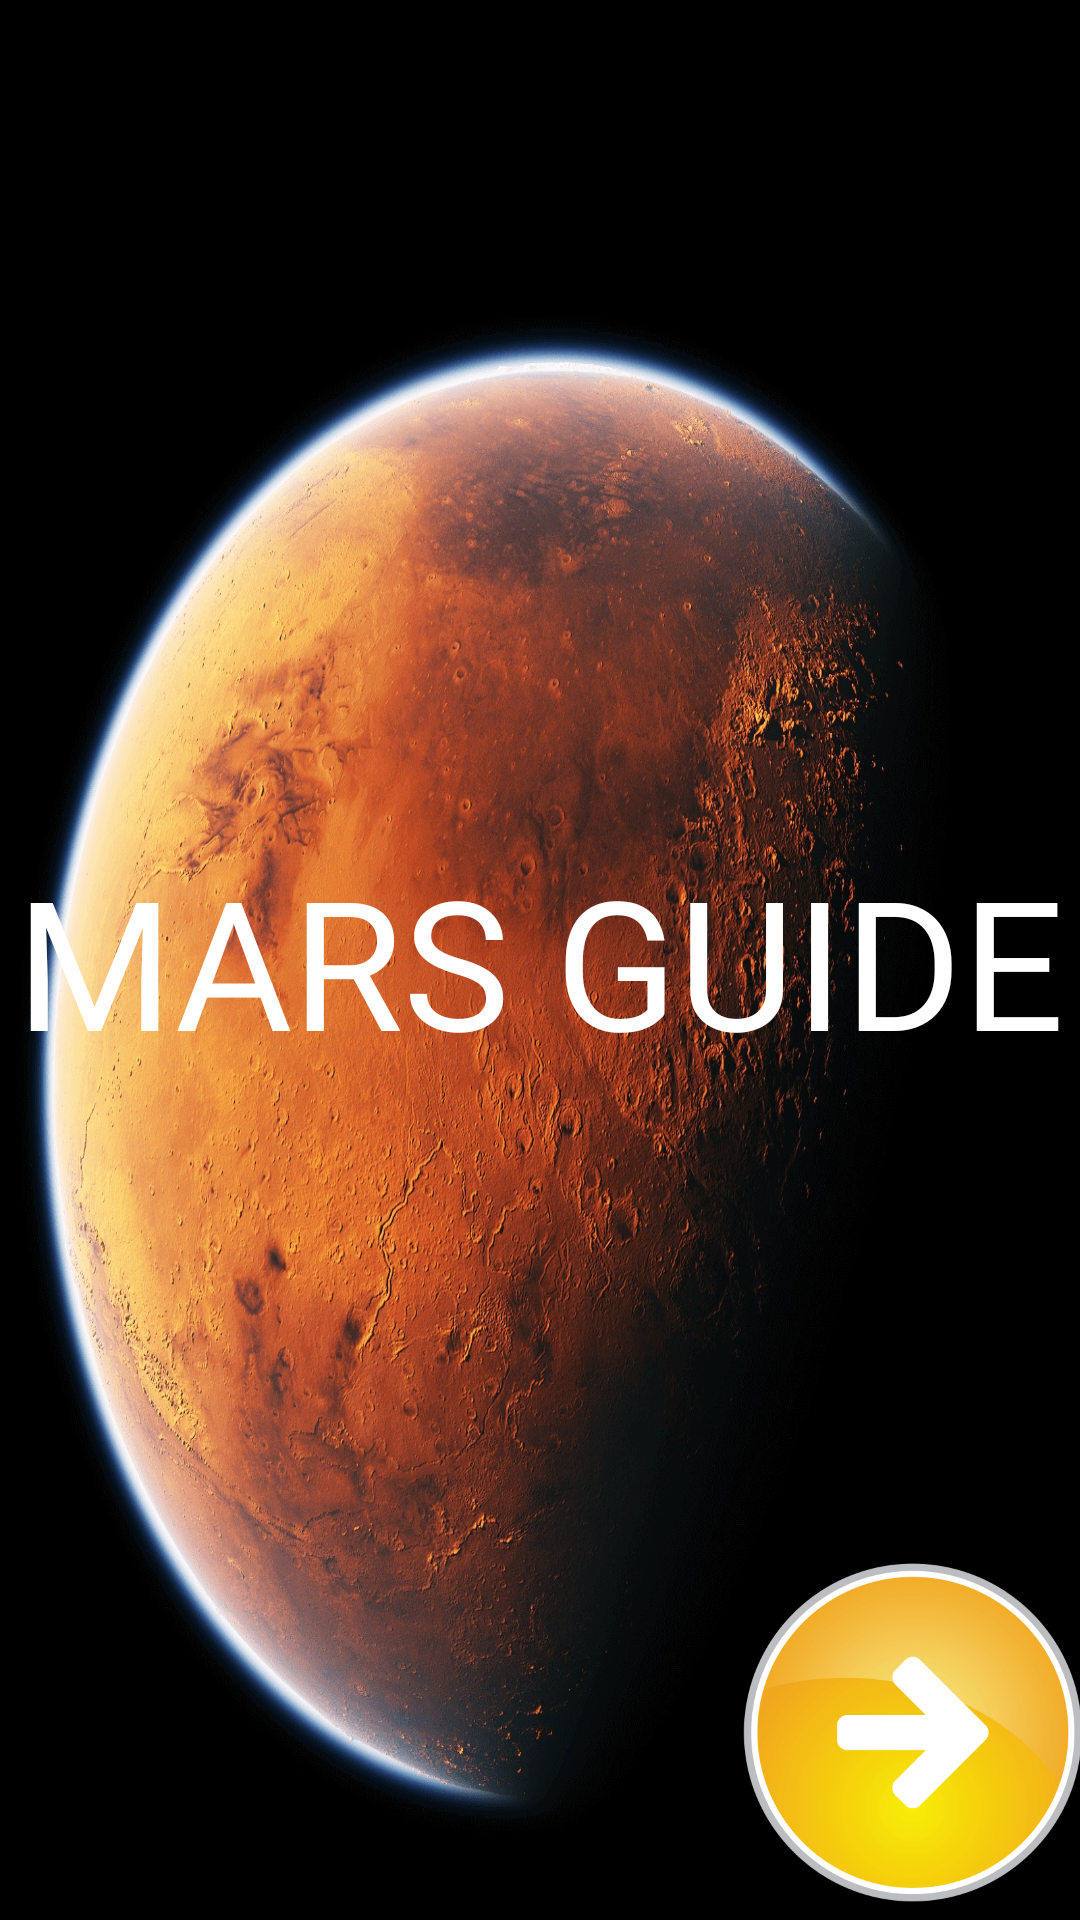

Reconstruct the res/layout file that produces this screen, plus the resources it refers to.
<!-- AndroidManifest.xml: application theme AppTheme -->
<!-- res/layout/activity_main.xml -->
<RelativeLayout xmlns:android="http://schemas.android.com/apk/res/android"
    xmlns:tools="http://schemas.android.com/tools"
    android:layout_width="match_parent"
    android:layout_height="match_parent"
    android:paddingLeft="@dimen/activity_horizontal_margin"
    android:paddingRight="@dimen/activity_horizontal_margin"
    android:paddingTop="@dimen/activity_vertical_margin"
    android:paddingBottom="@dimen/activity_vertical_margin"
    android:background="@drawable/imagemars123"
    tools:context="com.example.admin.marsguide.MainActivity">

    <TextView android:text="Mars Guide"
        android:layout_width="wrap_content"
        android:layout_height="wrap_content"
        android:id="@+id/textView"
        android:layout_centerVertical="true"
        android:layout_centerHorizontal="true"
        android:textSize="60dp"
        android:textAllCaps="true"/>

    <ImageButton
        android:layout_width="120dp"
        android:layout_height="120dp"
        android:id="@+id/imageButton"
        android:background="@drawable/imagebutton2"
        android:onClick="sendMessage"
        android:layout_alignParentBottom="true"
        android:layout_alignParentRight="true"
        android:layout_alignParentEnd="true" />

    // Проверка GIT. Удалить после

</RelativeLayout>
<!-- resources referenced by this layout -->
<resources>
  <!-- drawable imagebutton2: png bitmap (drawable, 19363 bytes) -->
  <!-- drawable imagemars123: jpg bitmap (drawable, 748954 bytes) -->
  <style name="AppTheme" parent="Theme.AppCompat.Light.DarkActionBar">
          <item name="android:textColor">#FFFFFF</item>
          
      </style>
</resources>
